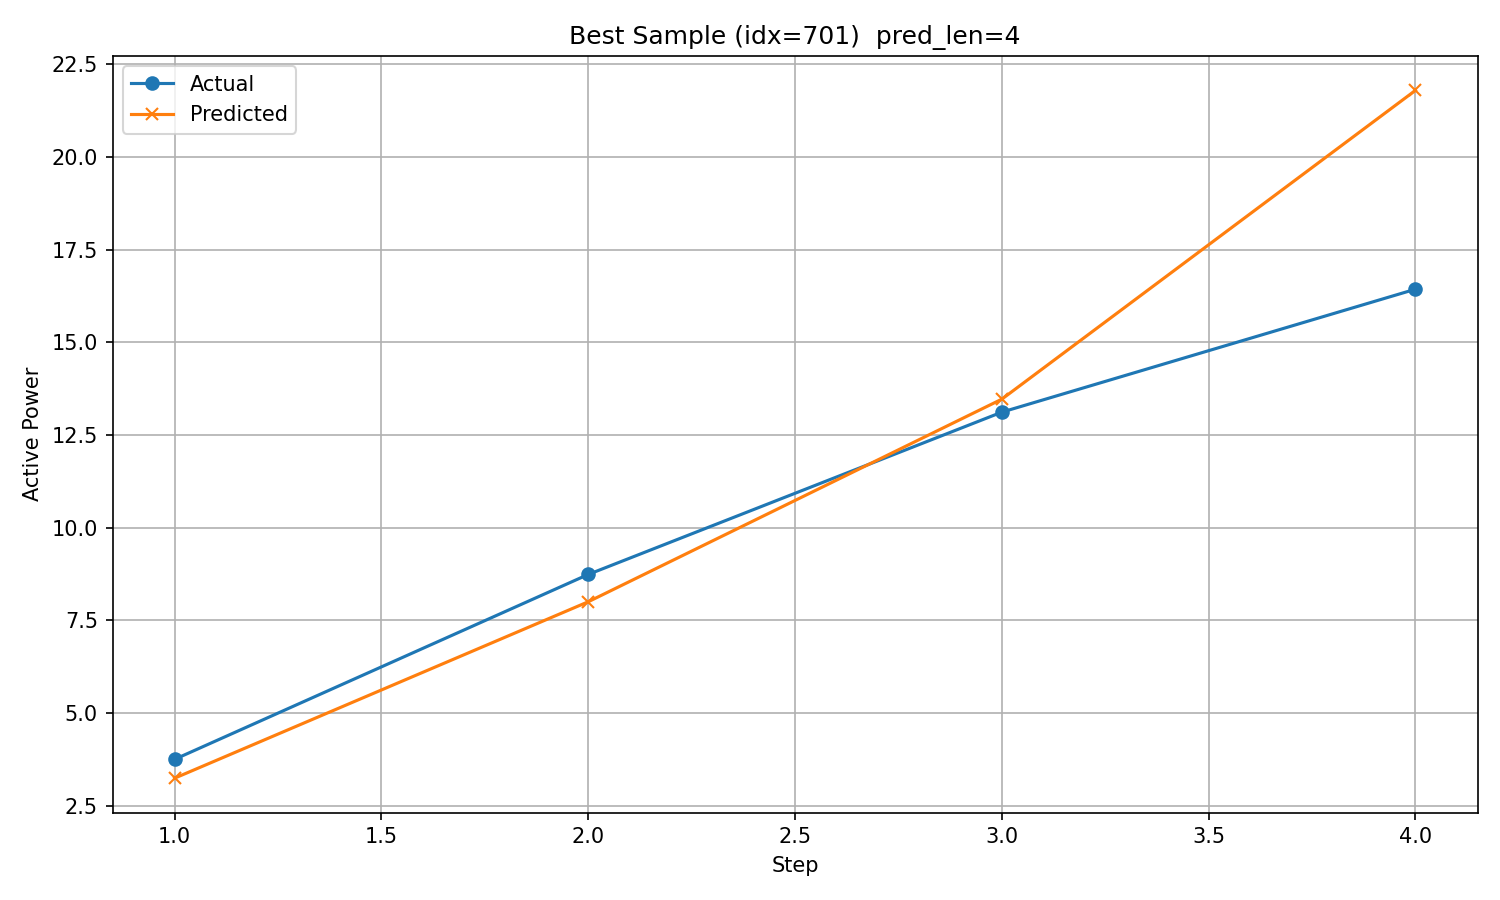

The file beside this chart, header and first rows:
timestamp, step, actual, predicted
2017/12/25 7:00, 1, 3.754, 3.245
2017/12/25 8:00, 2, 8.741, 8.004
2017/12/25 9:00, 3, 13.12, 13.47
2017/12/25 10:00, 4, 16.44, 21.8
